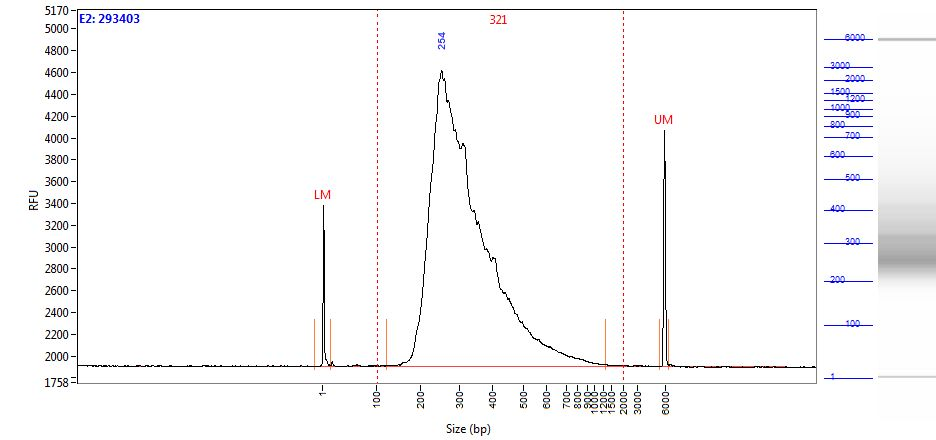

The file beside this chart, header and first rows:
Size (bp), Intensity
0.58, 1475
1.00, 1419
2.00, 1082
2.42, 664.8
2.84, 343.3
3.26, 166.7
3.68, 92.83
4.10, 80.40
4.52, 67.96
4.94, 61.82
5.36, 62.04
5.79, 62.75
6.21, 61.25
6.63, 57.39
7.05, 51.85
7.47, 45.01
7.89, 37.53
8.31, 30.61
8.73, 24.73
9.15, 19.30
9.57, 14.44
9.99, 11.63
10.41, 11.56
10.83, 11.48
11.25, 12.61
11.67, 13.12
12.09, 12.24
12.52, 10.49
12.94, 8.73
13.36, 7.27
13.78, 6.26
14.20, 5.70
14.62, 5.44
15.04, 5.80
15.46, 8.26
15.88, 15.10
16.30, 27.14
16.72, 33.78
17.14, 40.42
17.56, 47.33
17.98, 43.32
18.40, 31.43
18.82, 18.60
19.24, 9.45
19.67, 4.75
20.09, 3.52
20.51, 4.35
20.93, 5.43
21.35, 5.23
21.77, 3.79
22.19, 2.37
22.61, 2.10
23.03, 1.83
23.45, 2.00
23.87, 1.97
24.29, 1.05
24.71, -0.10
25.13, -0.36
25.55, 0.26
25.97, 0.89
... 1,938 more rows
